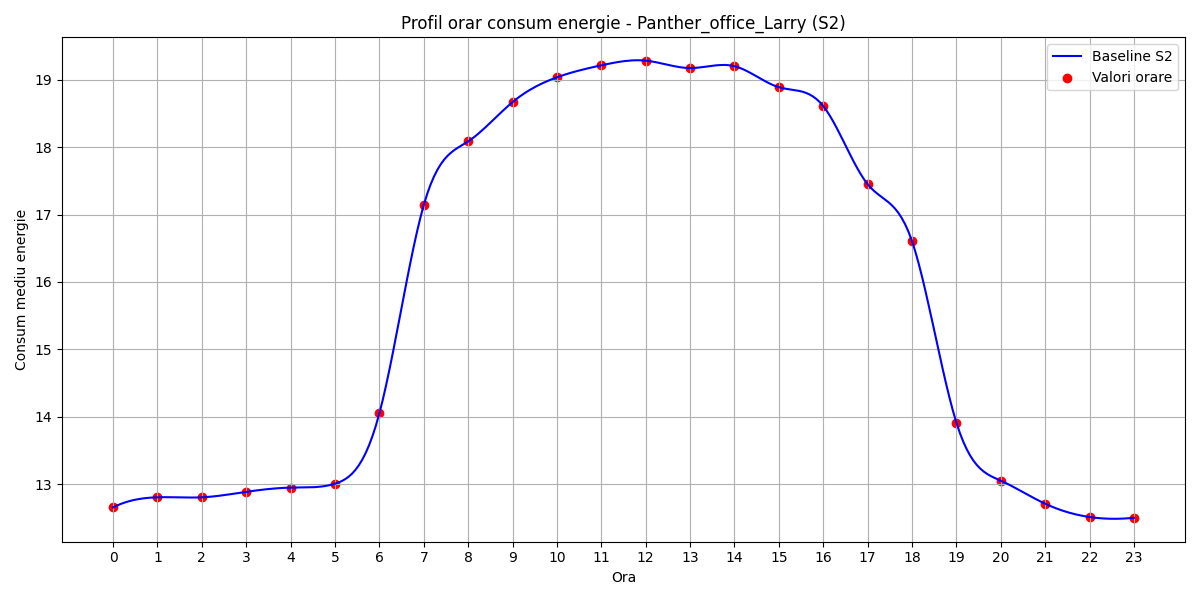

The file beside this chart, header and first rows:
hour, B(t)
0, 12.65
1, 12.8
2, 12.8
3, 12.88
4, 12.95
5, 13.01
6, 14.05
7, 17.14
8, 18.09
9, 18.67
10, 19.04
11, 19.21
12, 19.28
13, 19.17
14, 19.2
15, 18.89
16, 18.61
17, 17.45
18, 16.6
19, 13.91
20, 13.05
21, 12.71
22, 12.51
23, 12.5
